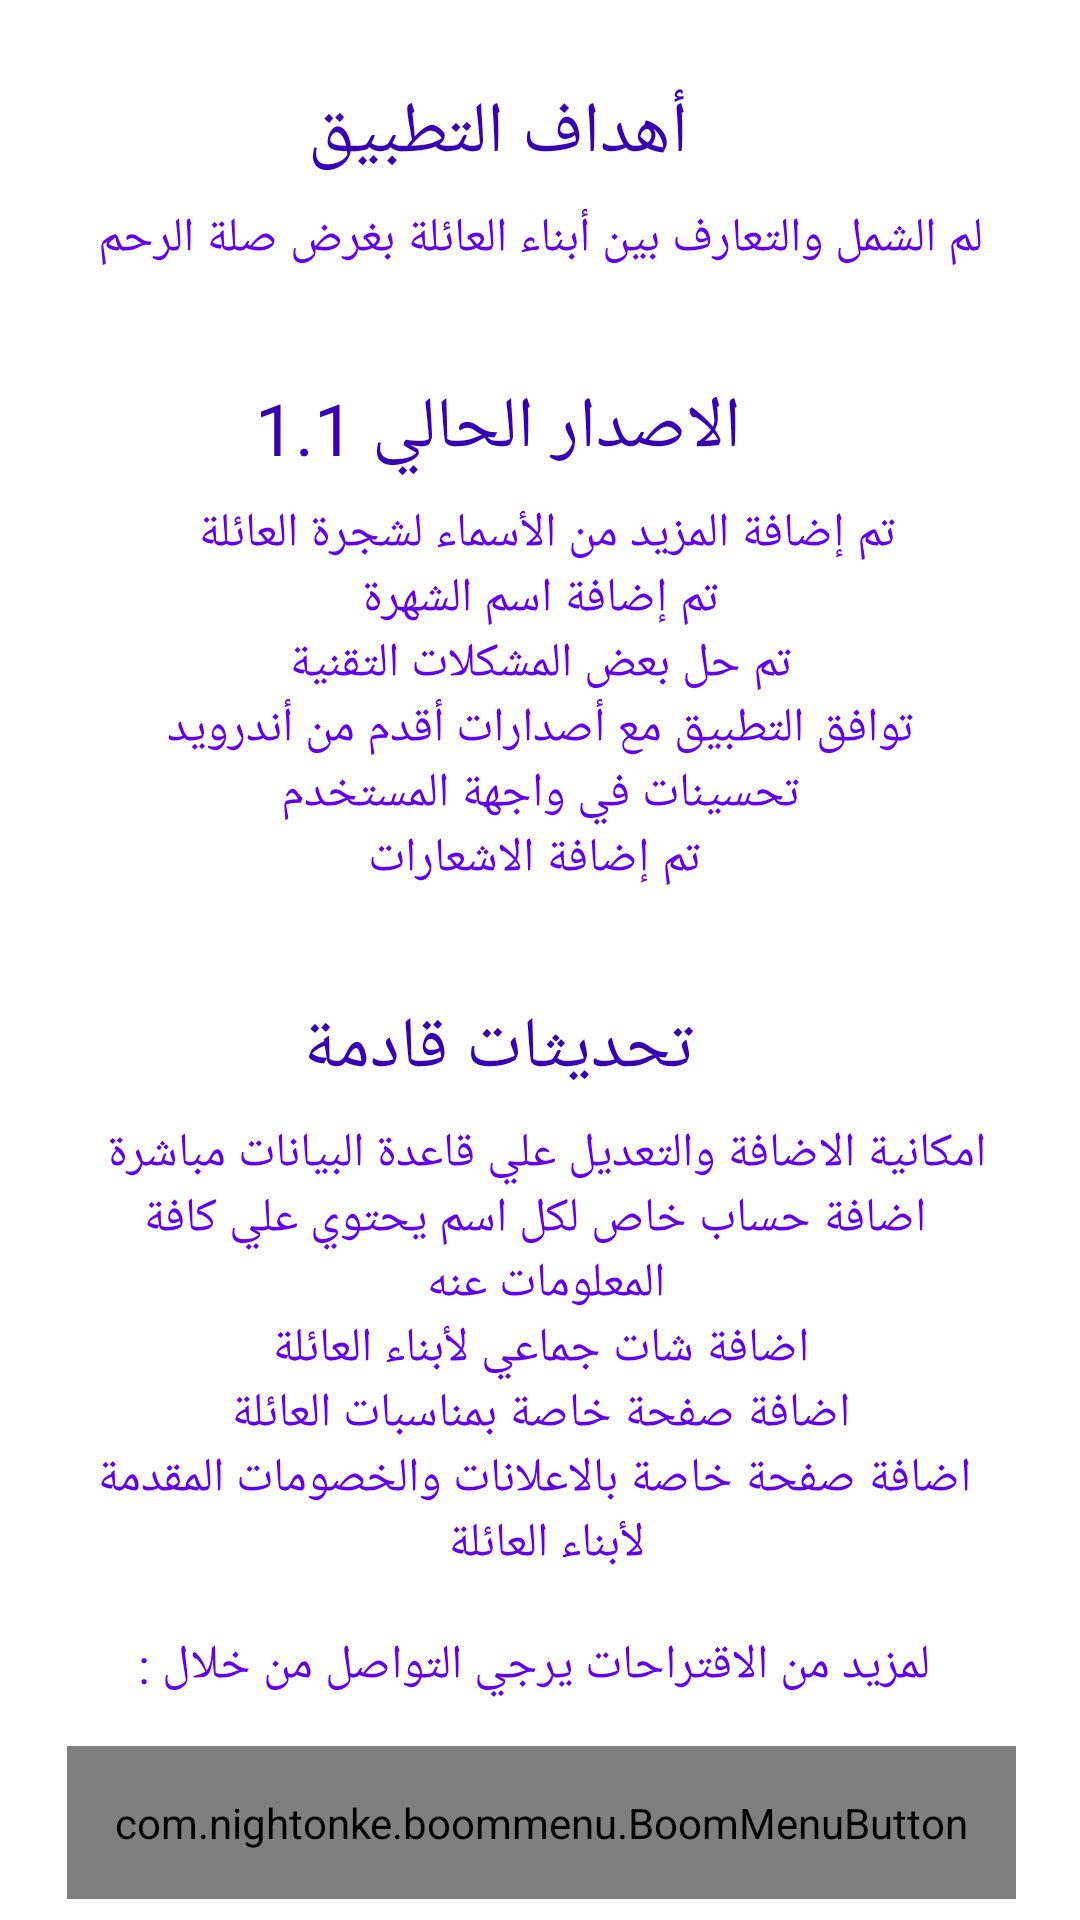

Android layout source for this screen:
<!-- AndroidManifest.xml: application theme Theme.Zahran -->
<!-- res/layout/activity_about.xml -->
<?xml version="1.0" encoding="utf-8"?>
<ScrollView
    android:layout_height="match_parent"
    android:layout_width="match_parent"
    android:background="@android:color/white"
    xmlns:android="http://schemas.android.com/apk/res/android"
    xmlns:app="http://schemas.android.com/apk/res-auto"
    xmlns:tools="http://schemas.android.com/tools">

<androidx.constraintlayout.widget.ConstraintLayout
    android:layout_width="match_parent"
    android:layout_height="match_parent"
    tools:context=".Activities.AboutActivity">

    <TextView
        android:id="@+id/header1"
        android:layout_width="wrap_content"
        android:layout_height="wrap_content"
        android:layout_marginTop="28dp"
        android:layout_marginEnd="28dp"
        android:fontFamily="@font/zahran_font"
        android:text="أهداف التطبيق"
        android:textColor="@color/colorPrimaryDark"
        android:textSize="24dp"
        app:layout_constraintEnd_toEndOf="parent"
        app:layout_constraintHorizontal_bias="0.5"
        app:layout_constraintStart_toStartOf="parent"
        app:layout_constraintTop_toTopOf="parent" />

    <TextView
        android:id="@+id/text1"
        android:layout_width="match_parent"
        android:layout_height="wrap_content"
        android:layout_marginStart="24dp"
        android:layout_marginTop="8dp"
        android:layout_marginEnd="24dp"
        android:text="@string/about_text1"
        android:textSize="16dp"
        android:gravity="center"
        android:textColor="@color/colorPrimary"
        app:layout_constraintEnd_toEndOf="parent"
        app:layout_constraintStart_toStartOf="parent"
        app:layout_constraintTop_toBottomOf="@+id/header1" />

    <TextView
        android:id="@+id/header2"
        android:layout_width="wrap_content"
        android:layout_height="wrap_content"
        android:layout_marginTop="36dp"
        android:layout_marginEnd="28dp"
        android:fontFamily="@font/zahran_font"
        android:text="الاصدار الحالي 1.1"
        android:textColor="@color/colorPrimaryDark"
        android:textSize="24dp"
        app:layout_constraintEnd_toEndOf="parent"
        app:layout_constraintHorizontal_bias="0.5"
        app:layout_constraintStart_toStartOf="parent"
        app:layout_constraintTop_toBottomOf="@+id/text1" />

    <TextView
        android:id="@+id/text2"
        android:layout_width="match_parent"
        android:layout_height="wrap_content"
        android:layout_marginStart="24dp"
        android:layout_marginTop="8dp"
        android:layout_marginEnd="24dp"
        android:gravity="center"
        android:text="@string/about_text2"
        android:textColor="@color/colorPrimary"
        android:textSize="16dp"
        app:layout_constraintEnd_toEndOf="parent"
        app:layout_constraintHorizontal_bias="0.498"
        app:layout_constraintStart_toStartOf="parent"
        app:layout_constraintTop_toBottomOf="@+id/header2" />

    <TextView
        android:id="@+id/header3"
        android:layout_width="wrap_content"
        android:layout_height="wrap_content"
        android:layout_marginTop="36dp"
        android:layout_marginEnd="28dp"
        android:fontFamily="@font/zahran_font"
        android:text="تحديثات قادمة"
        android:textColor="@color/colorPrimaryDark"
        android:textSize="24dp"
        app:layout_constraintEnd_toEndOf="parent"
        app:layout_constraintHorizontal_bias="0.5"
        app:layout_constraintStart_toStartOf="parent"
        app:layout_constraintTop_toBottomOf="@+id/text2" />

    <TextView
        android:id="@+id/text3"
        android:layout_width="match_parent"
        android:layout_height="wrap_content"
        android:layout_marginStart="24dp"
        android:layout_marginTop="8dp"
        android:layout_marginEnd="24dp"
        android:gravity="center"
        android:text="@string/about_text3"
        android:textSize="16dp"
        android:textColor="@color/colorPrimary"
        app:layout_constraintEnd_toEndOf="parent"
        app:layout_constraintStart_toStartOf="parent"
        app:layout_constraintTop_toBottomOf="@+id/header3" />

    <com.nightonke.boommenu.BoomMenuButton
        android:id="@+id/bmb"
        android:layout_width="wrap_content"
        android:layout_height="wrap_content"
        android:layout_marginTop="16dp"
        android:padding="16dp"
        app:bmb_buttonEnum="textInsideCircle"
        app:bmb_buttonPlaceEnum="buttonPlace_sc_2_1"
        app:bmb_normalColor="@color/colorPrimaryDark"
        app:bmb_piecePlaceEnum="piecePlace_dot_2_1"
        app:layout_constraintEnd_toEndOf="parent"
        app:layout_constraintHorizontal_bias="0.508"
        app:layout_constraintStart_toStartOf="parent"
        app:layout_constraintTop_toBottomOf="@+id/text3" />
</androidx.constraintlayout.widget.ConstraintLayout>
</ScrollView>
<!-- resources referenced by this layout -->
<resources>
  <string name="about_text1">لم الشمل والتعارف بين أبناء العائلة بغرض صلة الرحم</string>
  <string name="about_text2">تم إضافة المزيد من الأسماء لشجرة العائلة \n تم إضافة اسم الشهرة \n تم حل بعض المشكلات التقنية \n توافق التطبيق مع أصدارات أقدم من أندرويد \n تحسينات في واجهة المستخدم \n تم إضافة الاشعارات</string>
  <string name="about_text3">امكانية الاضافة والتعديل علي قاعدة البيانات مباشرة \n اضافة حساب خاص لكل اسم يحتوي علي كافة المعلومات عنه \n اضافة شات جماعي لأبناء العائلة \n اضافة صفحة خاصة بمناسبات العائلة \n اضافة صفحة خاصة بالاعلانات والخصومات المقدمة لأبناء العائلة \n \n لمزيد من الاقتراحات يرجي التواصل من خلال :</string>
  <style name="Theme.Zahran" parent="Theme.Material3.DayNight.NoActionBar">
          
          <item name="colorPrimary">@color/primary</item>
          <item name="colorSecondary">@color/secondary</item>
          <item name="android:statusBarColor">@color/primary</item>
      </style>
  <color name="primary">#1B5E20</color>
  <color name="secondary">#8D6E63</color>
  <!-- not gathered from this repository: default colours our renderer supplied (Android Studio template values) -->
  <color name="colorPrimary">#FF6200EE</color>
  <color name="colorPrimaryDark">#FF3700B3</color>
</resources>
